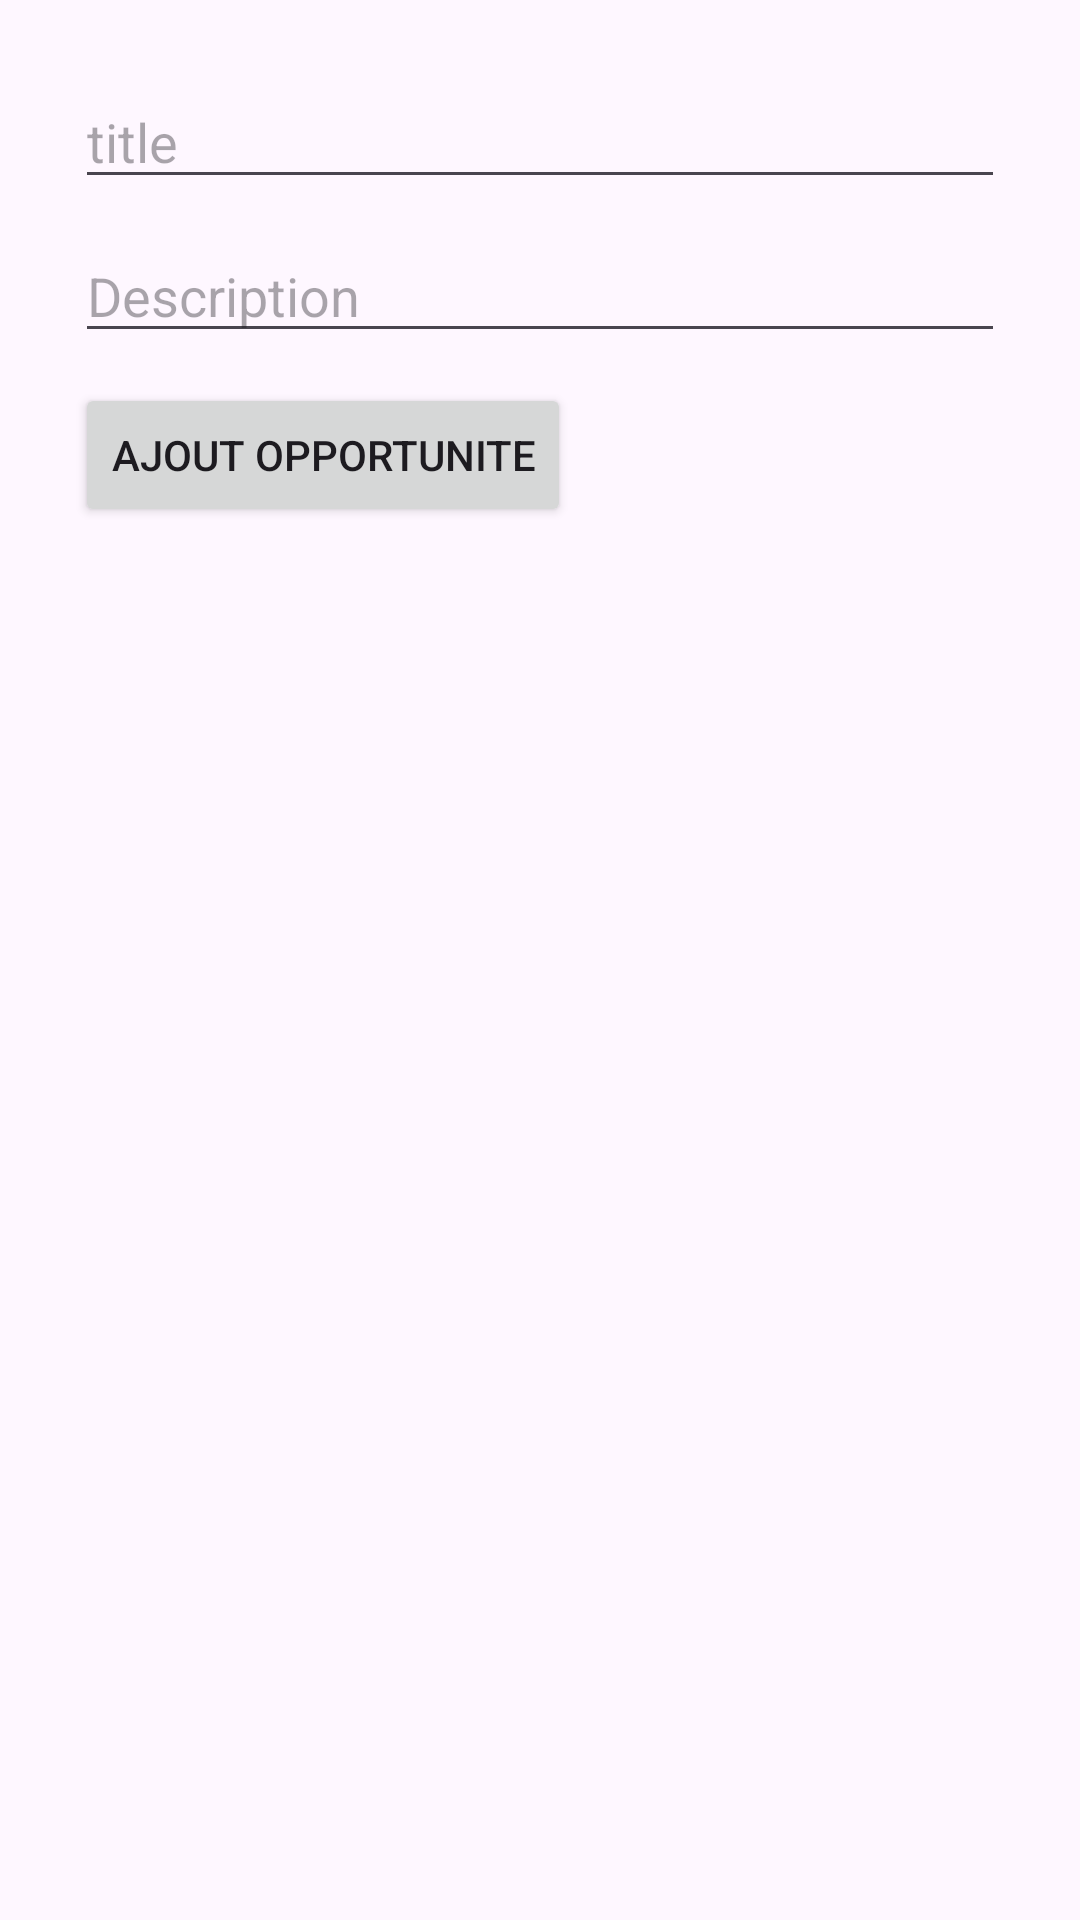

Android layout source for this screen:
<!-- AndroidManifest.xml: application theme Theme.PDM -->
<!-- res/layout/addopportunite.xml -->
<LinearLayout xmlns:android="http://schemas.android.com/apk/res/android"
    android:layout_width="match_parent"
    android:layout_height="wrap_content"
    xmlns:tools="http://schemas.android.com/tools"
    android:layout_marginBottom="10dp"
    android:orientation="vertical"
    android:padding="25dp"
    tools:context=".uikotlin.opportunity.Addopportunite">

    <EditText
        android:id="@+id/opportuniteTitleEditText"
        android:layout_width="match_parent"
        android:layout_height="wrap_content"
        android:layout_marginBottom="10dp"
        android:hint="title"
        android:minWidth="150dp" />

    <EditText
        android:id="@+id/opportuniteDescriptionEditText"
        android:layout_width="match_parent"
        android:layout_height="wrap_content"
        android:layout_marginBottom="10dp"
        android:hint="Description" />



    <Button
        android:id="@+id/ajoutopportuniteButton"
        android:layout_width="wrap_content"
        android:layout_height="wrap_content"
        android:text="Ajout opportunite" />
</LinearLayout>
<!-- resources referenced by this layout -->
<resources>
  <style name="Theme.PDM" parent="Theme.Material3.Light.NoActionBar">
          <item name="colorPrimary">@color/colorPrimary</item>
          <item name="colorOnPrimary">@color/white</item>
          <item name="colorPrimaryContainer">@color/colorPrimary</item>
          <item name="colorOnPrimaryContainer">@color/white</item>
  
          <item name="colorSecondary">@color/yellow</item>
          <item name="colorOnSecondary">@color/yellow</item>
          <item name="colorSecondaryContainer">@color/transparent</item>
          <item name="colorOnSecondaryContainer">@color/white</item>
  
          <item name="colorTertiary">@color/yellow</item>
          <item name="colorOnTertiary">@color/yellow</item>
          <item name="colorTertiaryContainer">@color/yellow</item>
          <item name="colorOnTertiaryContainer">@color/yellow</item>
  
          <item name="colorError">#DD0202</item>
          <item name="colorErrorContainer">#B52525</item>
          <item name="colorOnError">#BF2424</item>
          <item name="colorOnErrorContainer">#1E90B3</item>
  
  
          <item name="colorOnBackground">@color/yellow</item>
  
          <item name="colorSurface">@color/Primary</item>
          <item name="colorOnSurface">@color/black</item>
          <item name="colorSurfaceVariant">@color/white</item>
          <item name="colorOnSurfaceVariant">@color/colorSecondary</item>
  
          <item name="colorOutline">@color/colorSecondary</item>
          <item name="colorOnSurfaceInverse">@color/white</item>
          <item name="colorSurfaceInverse">@color/colorSecondary</item>
          <item name="colorPrimaryInverse">@color/black</item>
  
      </style>
  <color name="colorPrimary">#00C7F9</color>
  <color name="white">#FFFFFFFF</color>
  <color name="yellow">#FFFF00</color>
  <color name="transparent">#00FFFFFF</color>
  <color name="Primary">#EBEFF6</color>
  <color name="black">#FF000000</color>
  <color name="colorSecondary">#0c0f18</color>
</resources>
